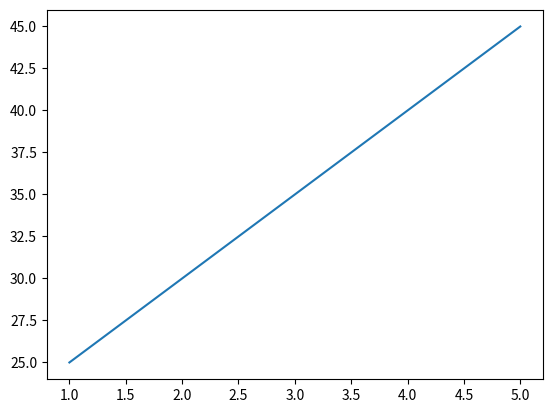

Recreate this plot in Python.
import matplotlib.pyplot as plt
x=[1,2,3,4,5]
y=[25,30,35,40,45]
print(x,y)
plt.plot(x,y)
plt.show()